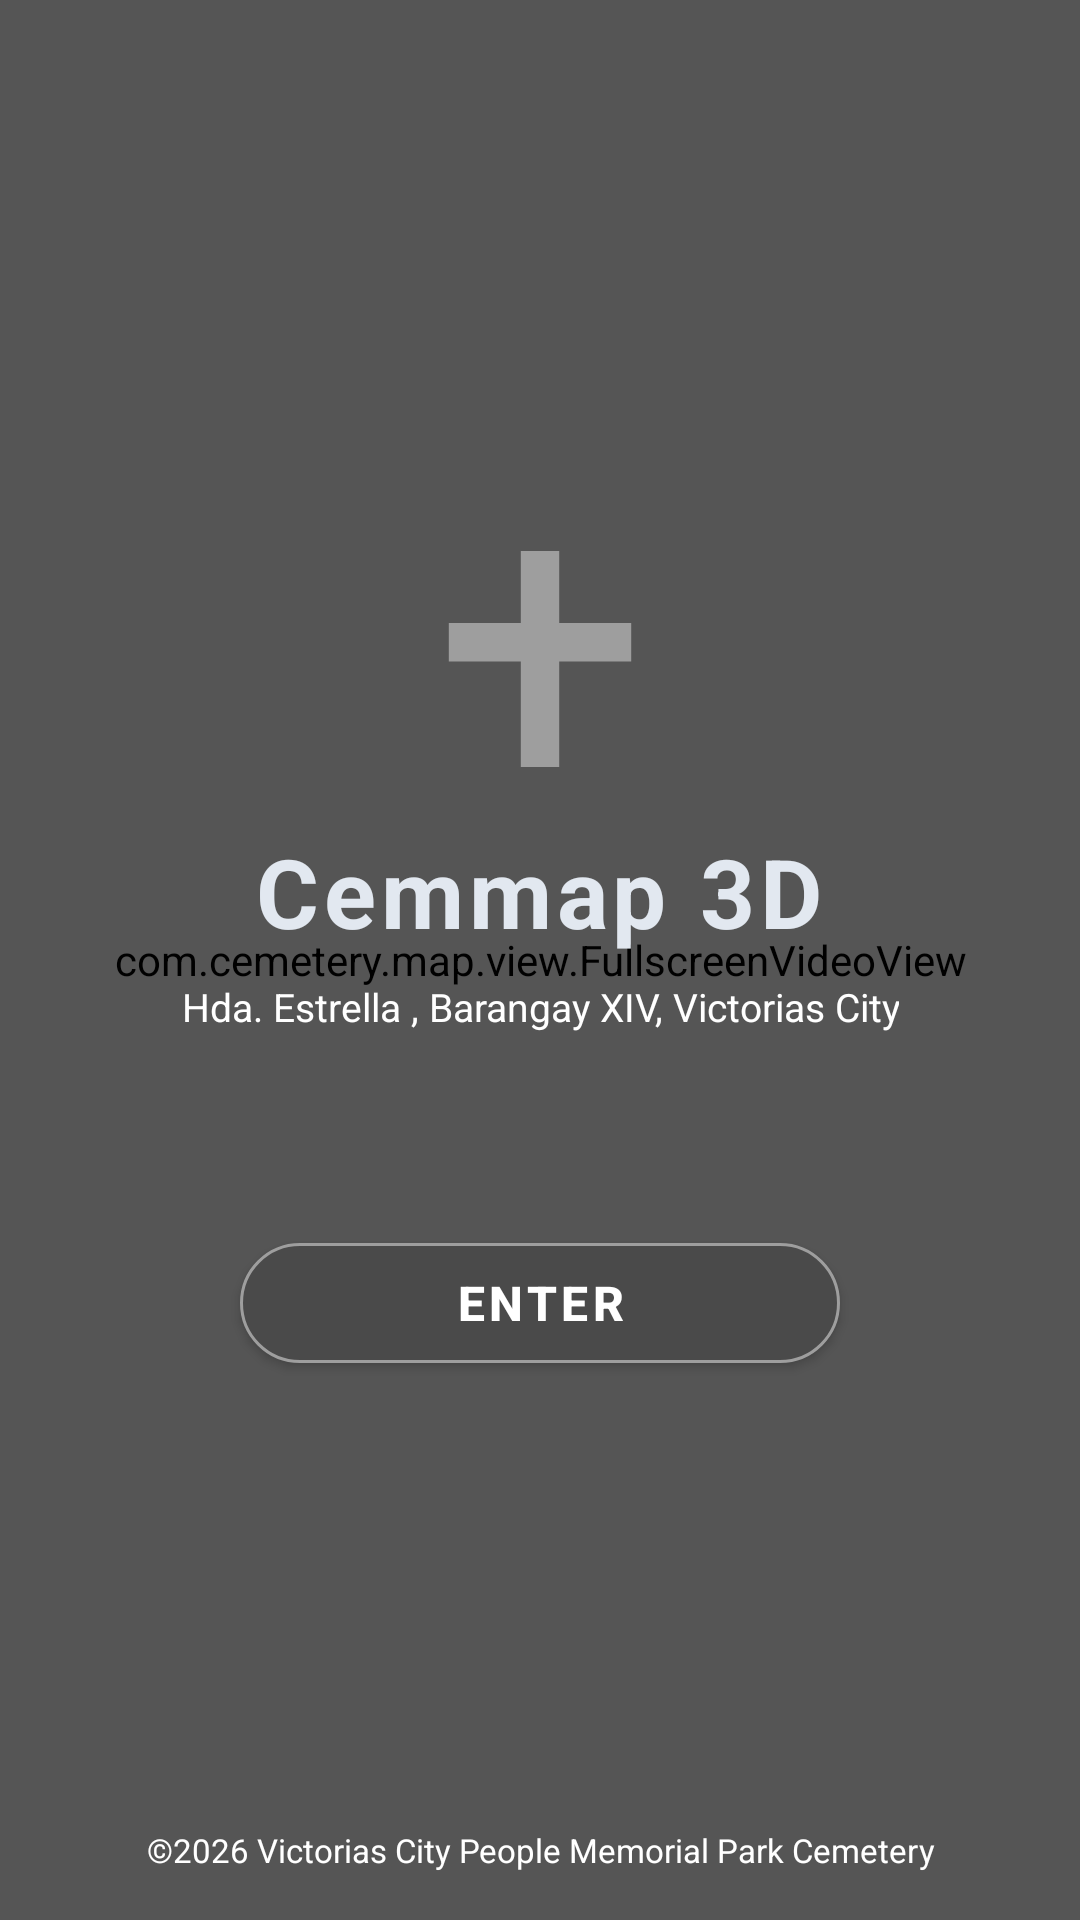

The Android layout XML behind this screen, and the referenced resources:
<!-- AndroidManifest.xml: activity theme Theme.CemeteryMap.Fullscreen -->
<!-- res/layout/activity_splash.xml -->
<?xml version="1.0" encoding="utf-8"?>
<FrameLayout
    xmlns:android="http://schemas.android.com/apk/res/android"
    xmlns:app="http://schemas.android.com/apk/res-auto"
    android:layout_width="match_parent"
    android:layout_height="match_parent"
    android:background="#0F1117">

    
    <com.cemetery.map.view.FullscreenVideoView
        android:id="@+id/video_bg"
        android:layout_width="match_parent"
        android:layout_height="match_parent" />

    
    <View
        android:layout_width="match_parent"
        android:layout_height="match_parent"
        android:background="#55000000" />

    
    <LinearLayout
        android:layout_width="match_parent"
        android:layout_height="match_parent"
        android:orientation="vertical"
        android:gravity="center"
        android:padding="32dp">

        <ImageView
            android:layout_width="80dp"
            android:layout_height="80dp"
            android:src="@drawable/ic_cross"
            android:layout_marginBottom="16dp"
            android:contentDescription="Cross" />

        <TextView
            android:layout_width="wrap_content"
            android:layout_height="wrap_content"
            android:text="Cemmap 3D"
            android:textSize="32sp"
            android:textStyle="bold"
            android:textColor="#E2E8F0"
            android:letterSpacing="0.05" />

        <TextView
            android:layout_width="wrap_content"
            android:layout_height="wrap_content"
            android:text="Hda. Estrella , Barangay XIV, Victorias City"
            android:textSize="13sp"
            android:textColor="#FFFFFF"
            android:gravity="center"
            android:layout_marginTop="8dp"
            android:layout_marginBottom="64dp" />

        <com.google.android.material.button.MaterialButton
            android:id="@+id/btn_enter"
            android:layout_width="200dp"
            android:layout_height="52dp"
            android:text="Enter"
            android:textSize="16sp"
            android:textStyle="bold"
            android:textColor="#FFFFFF"
            app:cornerRadius="26dp"
            app:backgroundTint="#4a4a4a"
            app:strokeColor="#9e9e9e"
            app:strokeWidth="1dp" />

    </LinearLayout>

    
    <TextView
        android:layout_width="match_parent"
        android:layout_height="wrap_content"
        android:layout_gravity="bottom|center_horizontal"
        android:text="©2026 Victorias City People Memorial Park Cemetery"
        android:textSize="11sp"
        android:textColor="#FFFFFF"
        android:gravity="center"
        android:padding="16dp" />

</FrameLayout>
<!-- resources referenced by this layout -->
<resources>
  <!-- drawable ic_cross (drawable) -->
  <?xml version="1.0" encoding="utf-8"?>
  <vector xmlns:android="http://schemas.android.com/apk/res/android"
      android:width="80dp"
      android:height="80dp"
      android:viewportWidth="100"
      android:viewportHeight="100">
      <path
          android:fillColor="#9e9e9e"
          android:pathData="M42,5 h16 v30 h30 v16 h-30 v44 h-16 v-44 h-30 v-16 h30 z"/>
  </vector>
  <style name="Theme.CemeteryMap.Fullscreen" parent="Theme.CemeteryMap">
          <item name="android:windowFullscreen">true</item>
          <item name="android:windowActionBar">false</item>
          <item name="windowActionBar">false</item>
          <item name="windowNoTitle">true</item>
      </style>
  <style name="Theme.CemeteryMap" parent="Theme.MaterialComponents.DayNight.DarkActionBar">
          <item name="colorPrimary">@color/colorPrimary</item>
          <item name="colorPrimaryDark">@color/colorPrimaryDark</item>
          <item name="colorAccent">@color/colorAccent</item>
          <item name="android:windowBackground">@color/bg</item>
          <item name="android:statusBarColor">@color/colorPrimaryDark</item>
      </style>
  <color name="colorPrimary">#4a4a4a</color>
  <color name="colorPrimaryDark">#1a1a1a</color>
  <color name="colorAccent">#9e9e9e</color>
  <color name="bg">#0d0d0d</color>
</resources>
